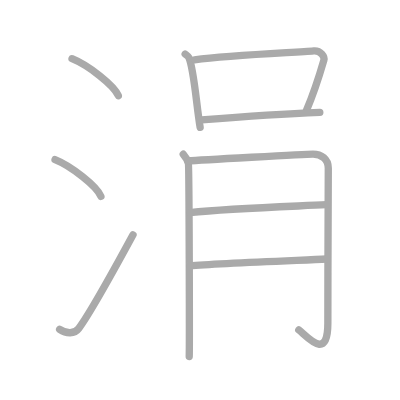
t = 0.00 s
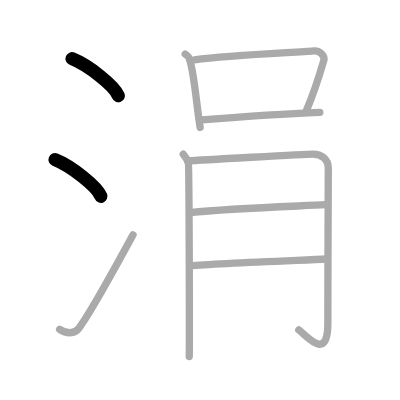
t = 2.00 s
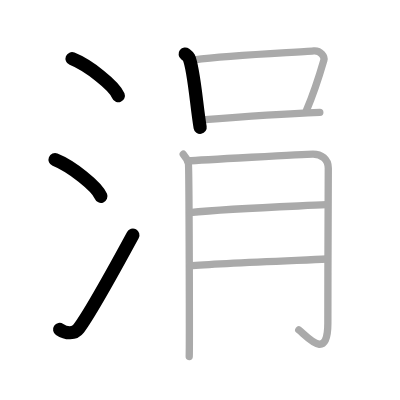
t = 4.00 s
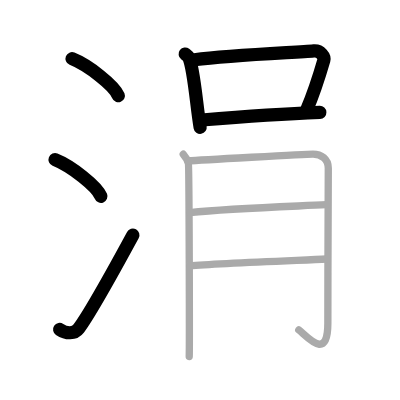
t = 6.00 s
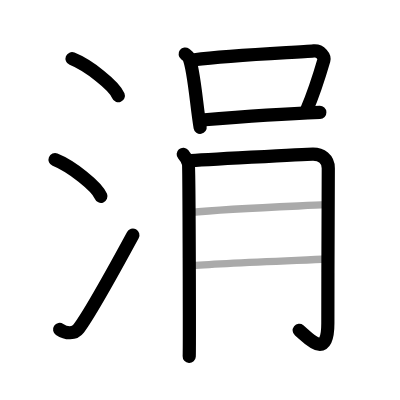
t = 8.00 s
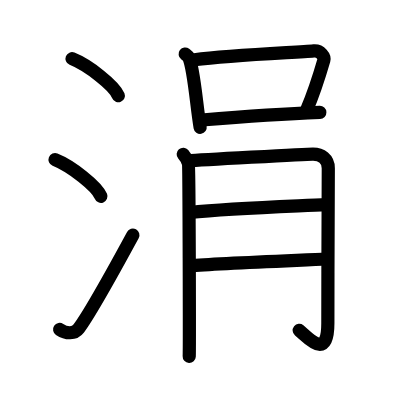
t = 10.00 s

The animated SVG that drew these frames (rendered in a browser with its animation timeline set to each time). Animation: 10 SMIL elements (animate=10); one cycle of 10.00 s.

<?xml version="1.0" standalone="no"?>
<!DOCTYPE svg PUBLIC "-//W3C//DTD SVG 1.1//EN"   "http://www.w3.org/Graphics/SVG/1.1/DTD/svg11.dtd">
<svg width="400px" height="400px"  version="1.1" xmlns="http://www.w3.org/2000/svg">
  <defs>
    <marker id="Triangle" viewBox="0 0 10 10" refX="0" refY="5" markerUnits="strokeWidth" markerWidth="3" style="stroke-opacity:0%;fill:#aaaaaa;" markerHeight="2" orient="auto">
      <path d="M 0 0 L 10 5 L 0 10 z" />
    </marker>
    
    <marker id="Arrow" viewBox="0 0 10 10" refX="5" refY="5" markerUnits="strokeWidth" markerWidth="1.8" style="stroke-opacity:0%;fill:#770000;" markerHeight="2" orient="auto">
      <path d="M 0 4 L 6 4 L 4 1 L 10 5 L 4 9 L 6 6 L 0 6 z" />
        <circle cx="5" cy="5" r="5" />
      </marker>
    
    <marker id="TriangleRed" viewBox="0 0 10 10" refX="0" refY="5" markerUnits="strokeWidth" markerWidth="3" style="stroke-opacity:0%;fill:#CC0000;" markerHeight="2" orient="auto">
      <path d="M 0 0 L 10 5 L 0 10 z" />
    </marker>
    
    <marker id="ArrowRed" viewBox="0 0 10 10" refX="5" refY="5" markerUnits="strokeWidth" markerWidth="1.8" style="stroke-opacity:0%;fill:#CC0000;" markerHeight="2" orient="auto">
      <path d="M 0 4 L 6 4 L 4 1 L 10 5 L 4 9 L 6 6 L 0 6 z" />
        <circle cx="5" cy="5" r="5" />
      </marker>
    
  </defs>
  
  <path style="fill:#ffffff; fill-opacity:100%; fill-rule:evenodd; stroke-width:0;" d="M 0 0 L 400px 0 L 400px 400px L 0 400px L 0 0" />

  <g transform="scale(3.6697247706422 3.6697247706422)">
<path style="fill:none; fill-opacity:0%; fill-rule:evenodd; stroke:#aaaaaa; stroke-opacity:100%; stroke-width: 1.5pt; stroke-linejoin:round; stroke-linecap:round;" d="M19.63 16c4.45 1.78 11.5 7.32 12.62 10.09"></path>
<path style="fill:none; fill-opacity:0%; fill-rule:evenodd; stroke:#aaaaaa; stroke-opacity:100%; stroke-width: 1.5pt; stroke-linejoin:round; stroke-linecap:round;" d="M15 43.5c4.41 1.76 11.4 7.26 12.5 10"></path>
<path style="fill:none; fill-opacity:0%; fill-rule:evenodd; stroke:#aaaaaa; stroke-opacity:100%; stroke-width: 1.5pt; stroke-linejoin:round; stroke-linecap:round;" d="M16.25 89.76c1.84 1.23 4.05 1.29 5.2-0.24c3.37-4.44 11.73-19.86 14.8-25.52"></path>
<path style="fill:none; fill-opacity:0%; fill-rule:evenodd; stroke:#aaaaaa; stroke-opacity:100%; stroke-width: 1.5pt; stroke-linejoin:round; stroke-linecap:round;" d="M50.46 14.73c0.41 0.31 0.83 0.57 1 0.95c1.41 3.06 2.11 13.52 3.08 19.02"></path>
<path style="fill:none; fill-opacity:0%; fill-rule:evenodd; stroke:#aaaaaa; stroke-opacity:100%; stroke-width: 1.5pt; stroke-linejoin:round; stroke-linecap:round;" d="M53 16.29C63 15 80.35 14.31 85.5 13.88c1.88-0.16 3.02 1.6 2.75 2.53c-1.12 3.86-2.39 8.19-4.78 13.75"></path>
<path style="fill:none; fill-opacity:0%; fill-rule:evenodd; stroke:#aaaaaa; stroke-opacity:100%; stroke-width: 1.5pt; stroke-linejoin:round; stroke-linecap:round;" d="M54.95 32.69C61 32.2 77.56 31 87.15 30.64"></path>
<path style="fill:none; fill-opacity:0%; fill-rule:evenodd; stroke:#aaaaaa; stroke-opacity:100%; stroke-width: 1.5pt; stroke-linejoin:round; stroke-linecap:round;" d="M49.93 42.03c0.7 0.81 1.17 1.62 1.4 2.43c0.23 0.81 0.33 50.86 0.23 52.68"></path>
<path style="fill:none; fill-opacity:0%; fill-rule:evenodd; stroke:#aaaaaa; stroke-opacity:100%; stroke-width: 1.5pt; stroke-linejoin:round; stroke-linecap:round;" d="M51.22 43.84c2.79-0.2 31.99-1.85 34.08-1.85c2.2 0 4.16 1.26 4.16 3.85c0 1.25-0.12 25.86-0.12 42.26c0 10.52-5.59 3.64-7.92 1.82"></path>
<path style="fill:none; fill-opacity:0%; fill-rule:evenodd; stroke:#aaaaaa; stroke-opacity:100%; stroke-width: 1.5pt; stroke-linejoin:round; stroke-linecap:round;" d="M51.72 57.92c11.32-1.17 27.78-1.67 37.18-2.14"></path>
<path style="fill:none; fill-opacity:0%; fill-rule:evenodd; stroke:#aaaaaa; stroke-opacity:100%; stroke-width: 1.5pt; stroke-linejoin:round; stroke-linecap:round;" d="M51.69 72.41c7.45-0.61 28.71-1.43 37.32-1.83"></path>

<path style="fill:none; fill-opacity:0%; fill-rule:evenodd; stroke:#000000; stroke-opacity:100%; stroke-width: 2.7pt; stroke-linejoin:round; stroke-linecap:round;" d="M19.63 16c4.45 1.78 11.5 7.32 12.62 10.09" pathLength="100" stroke-dashoffset="100" stroke-dasharray="100 105"><animate id="dashAnim1" attributeName="stroke-dashoffset" from="100" to="0" dur="1s" calcMode="linear" fill="freeze"/></path>
<path style="fill:none; fill-opacity:0%; fill-rule:evenodd; stroke:#000000; stroke-opacity:100%; stroke-width: 2.7pt; stroke-linejoin:round; stroke-linecap:round;" d="M15 43.5c4.41 1.76 11.4 7.26 12.5 10" pathLength="100" stroke-dashoffset="100" stroke-dasharray="100 105"><animate id="dashAnim2" attributeName="stroke-dashoffset" from="100" to="0" dur="1s" calcMode="linear" begin="dashAnim1.end" fill="freeze"/></path>
<path style="fill:none; fill-opacity:0%; fill-rule:evenodd; stroke:#000000; stroke-opacity:100%; stroke-width: 2.7pt; stroke-linejoin:round; stroke-linecap:round;" d="M16.25 89.76c1.84 1.23 4.05 1.29 5.2-0.24c3.37-4.44 11.73-19.86 14.8-25.52" pathLength="100" stroke-dashoffset="100" stroke-dasharray="100 105"><animate id="dashAnim3" attributeName="stroke-dashoffset" from="100" to="0" dur="1s" calcMode="linear" begin="dashAnim2.end" fill="freeze"/></path>
<path style="fill:none; fill-opacity:0%; fill-rule:evenodd; stroke:#000000; stroke-opacity:100%; stroke-width: 2.7pt; stroke-linejoin:round; stroke-linecap:round;" d="M50.46 14.73c0.41 0.31 0.83 0.57 1 0.95c1.41 3.06 2.11 13.52 3.08 19.02" pathLength="100" stroke-dashoffset="100" stroke-dasharray="100 105"><animate id="dashAnim4" attributeName="stroke-dashoffset" from="100" to="0" dur="1s" calcMode="linear" begin="dashAnim3.end" fill="freeze"/></path>
<path style="fill:none; fill-opacity:0%; fill-rule:evenodd; stroke:#000000; stroke-opacity:100%; stroke-width: 2.7pt; stroke-linejoin:round; stroke-linecap:round;" d="M53 16.29C63 15 80.35 14.31 85.5 13.88c1.88-0.16 3.02 1.6 2.75 2.53c-1.12 3.86-2.39 8.19-4.78 13.75" pathLength="100" stroke-dashoffset="100" stroke-dasharray="100 105"><animate id="dashAnim5" attributeName="stroke-dashoffset" from="100" to="0" dur="1s" calcMode="linear" begin="dashAnim4.end" fill="freeze"/></path>
<path style="fill:none; fill-opacity:0%; fill-rule:evenodd; stroke:#000000; stroke-opacity:100%; stroke-width: 2.7pt; stroke-linejoin:round; stroke-linecap:round;" d="M54.95 32.69C61 32.2 77.56 31 87.15 30.64" pathLength="100" stroke-dashoffset="100" stroke-dasharray="100 105"><animate id="dashAnim6" attributeName="stroke-dashoffset" from="100" to="0" dur="1s" calcMode="linear" begin="dashAnim5.end" fill="freeze"/></path>
<path style="fill:none; fill-opacity:0%; fill-rule:evenodd; stroke:#000000; stroke-opacity:100%; stroke-width: 2.7pt; stroke-linejoin:round; stroke-linecap:round;" d="M49.93 42.03c0.7 0.81 1.17 1.62 1.4 2.43c0.23 0.81 0.33 50.86 0.23 52.68" pathLength="100" stroke-dashoffset="100" stroke-dasharray="100 105"><animate id="dashAnim7" attributeName="stroke-dashoffset" from="100" to="0" dur="1s" calcMode="linear" begin="dashAnim6.end" fill="freeze"/></path>
<path style="fill:none; fill-opacity:0%; fill-rule:evenodd; stroke:#000000; stroke-opacity:100%; stroke-width: 2.7pt; stroke-linejoin:round; stroke-linecap:round;" d="M51.22 43.84c2.79-0.2 31.99-1.85 34.08-1.85c2.2 0 4.16 1.26 4.16 3.85c0 1.25-0.12 25.86-0.12 42.26c0 10.52-5.59 3.64-7.92 1.82" pathLength="100" stroke-dashoffset="100" stroke-dasharray="100 105"><animate id="dashAnim8" attributeName="stroke-dashoffset" from="100" to="0" dur="1s" calcMode="linear" begin="dashAnim7.end" fill="freeze"/></path>
<path style="fill:none; fill-opacity:0%; fill-rule:evenodd; stroke:#000000; stroke-opacity:100%; stroke-width: 2.7pt; stroke-linejoin:round; stroke-linecap:round;" d="M51.72 57.92c11.32-1.17 27.78-1.67 37.18-2.14" pathLength="100" stroke-dashoffset="100" stroke-dasharray="100 105"><animate id="dashAnim9" attributeName="stroke-dashoffset" from="100" to="0" dur="1s" calcMode="linear" begin="dashAnim8.end" fill="freeze"/></path>
<path style="fill:none; fill-opacity:0%; fill-rule:evenodd; stroke:#000000; stroke-opacity:100%; stroke-width: 2.7pt; stroke-linejoin:round; stroke-linecap:round;" d="M51.69 72.41c7.45-0.61 28.71-1.43 37.32-1.83" pathLength="100" stroke-dashoffset="100" stroke-dasharray="100 105"><animate id="dashAnim10" attributeName="stroke-dashoffset" from="100" to="0" dur="1s" calcMode="linear" begin="dashAnim9.end" fill="freeze"/></path>

</g>

</svg>  
          
